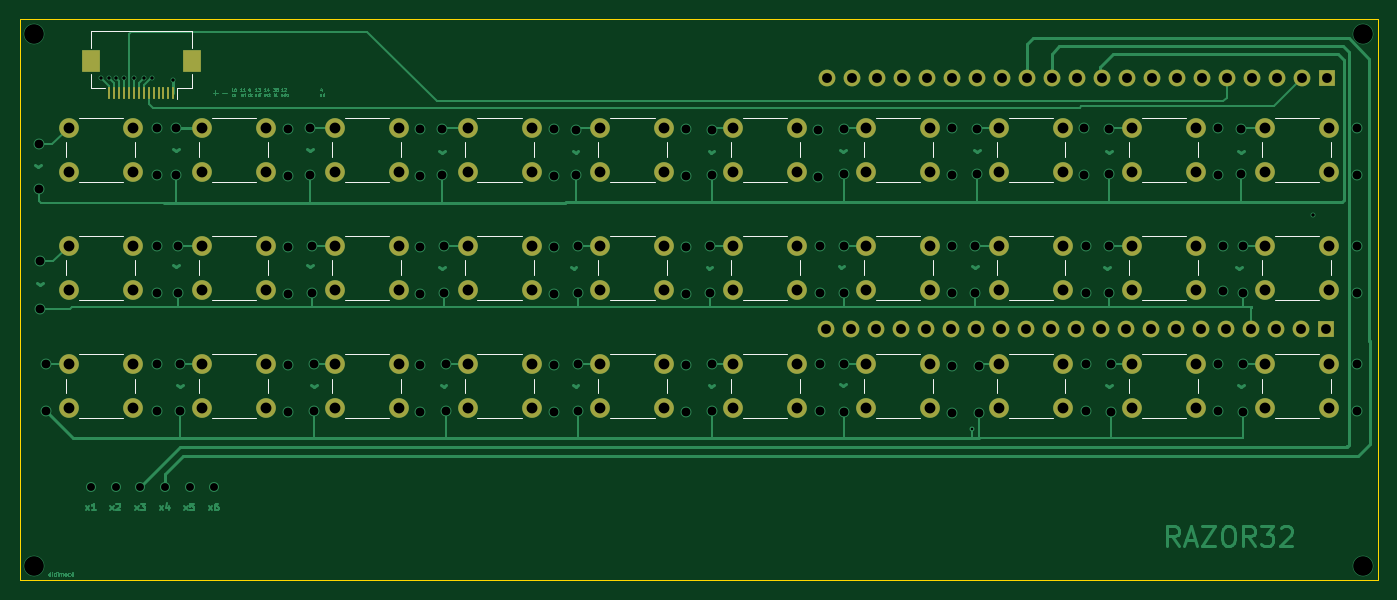
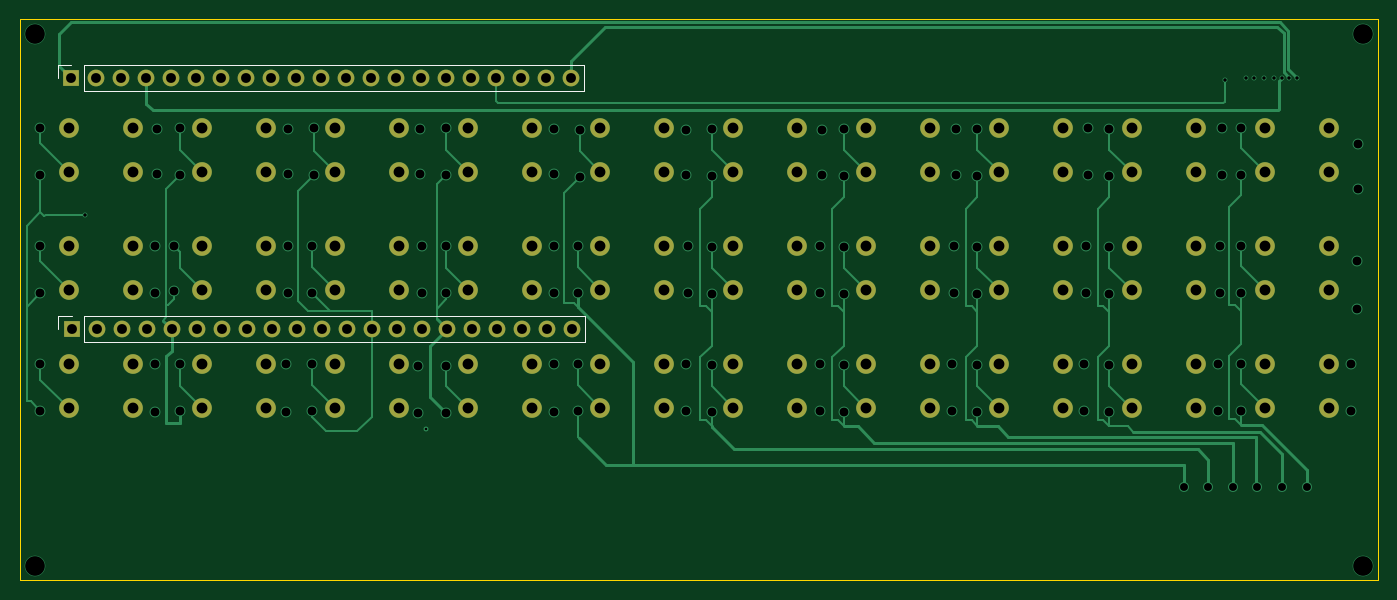
Circuit board: 13 layer files. Board 138.0 x 57.0 mm.
- bottom_copper: razor32-B_Cu.gbr (24711 bytes)
- bottom_mask: razor32-B_Mask.gbr (5213 bytes)
- paste: razor32-B_Paste.gbr (450 bytes)
- bottom_silk: razor32-B_Silkscreen.gbr (1143 bytes)
- outline: razor32-Edge_Cuts.gbr (680 bytes)
- top_copper: razor32-F_Cu.gbr (57398 bytes)
- top_mask: razor32-F_Mask.gbr (5698 bytes)
- paste: razor32-F_Paste.gbr (930 bytes)
- top_silk: razor32-F_Silkscreen.gbr (7305 bytes)
- inner_copper: razor32-In1_Cu.gbr (12299 bytes)
- inner_copper: razor32-In2_Cu.gbr (13988 bytes)
- drill: razor32-NPTH.drl (269 bytes)
- drill: razor32-PTH.drl (4790 bytes)

=== bottom_copper: razor32-B_Cu.gbr (24711 bytes, source omitted) ===
=== bottom_mask: razor32-B_Mask.gbr ===
%TF.GenerationSoftware,KiCad,Pcbnew,9.0.7*%
%TF.CreationDate,2026-08-22T22:26:50-03:00*%
%TF.ProjectId,razor32,72617a6f-7233-4322-9e6b-696361645f70,rev?*%
%TF.SameCoordinates,Original*%
%TF.FileFunction,Soldermask,Bot*%
%TF.FilePolarity,Negative*%
%FSLAX46Y46*%
G04 Gerber Fmt 4.6, Leading zero omitted, Abs format (unit mm)*
G04 Created by KiCad (PCBNEW 9.0.7) date 2026-08-22 22:26:50*
%MOMM*%
%LPD*%
G01*
G04 APERTURE LIST*
%ADD10C,2.000000*%
%ADD11R,1.700000X1.700000*%
%ADD12C,1.700000*%
G04 APERTURE END LIST*
D10*
%TO.C,j*%
X165500000Y-99000000D03*
X172000000Y-99000000D03*
X165500000Y-103500000D03*
X172000000Y-103500000D03*
%TD*%
%TO.C,g*%
X138500000Y-99000000D03*
X145000000Y-99000000D03*
X138500000Y-103500000D03*
X145000000Y-103500000D03*
%TD*%
%TO.C,z*%
X84500000Y-111000000D03*
X91000000Y-111000000D03*
X84500000Y-115500000D03*
X91000000Y-115500000D03*
%TD*%
%TO.C,u*%
X165500000Y-87000000D03*
X172000000Y-87000000D03*
X165500000Y-91500000D03*
X172000000Y-91500000D03*
%TD*%
%TO.C,o*%
X192500000Y-87000000D03*
X199000000Y-87000000D03*
X192500000Y-91500000D03*
X199000000Y-91500000D03*
%TD*%
%TO.C,n*%
X165500000Y-111000000D03*
X172000000Y-111000000D03*
X165500000Y-115500000D03*
X172000000Y-115500000D03*
%TD*%
%TO.C,ret*%
X206000000Y-99000000D03*
X212500000Y-99000000D03*
X206000000Y-103500000D03*
X212500000Y-103500000D03*
%TD*%
%TO.C,space*%
X152000000Y-111000000D03*
X158500000Y-111000000D03*
X152000000Y-115500000D03*
X158500000Y-115500000D03*
%TD*%
%TO.C,q*%
X84500000Y-87000000D03*
X91000000Y-87000000D03*
X84500000Y-91500000D03*
X91000000Y-91500000D03*
%TD*%
%TO.C,fun*%
X192500000Y-111000000D03*
X199000000Y-111000000D03*
X192500000Y-115500000D03*
X199000000Y-115500000D03*
%TD*%
%TO.C,m*%
X179000000Y-111000000D03*
X185500000Y-111000000D03*
X179000000Y-115500000D03*
X185500000Y-115500000D03*
%TD*%
%TO.C,f*%
X125000000Y-99000000D03*
X131500000Y-99000000D03*
X125000000Y-103500000D03*
X131500000Y-103500000D03*
%TD*%
%TO.C,x*%
X98000000Y-111000000D03*
X104500000Y-111000000D03*
X98000000Y-115500000D03*
X104500000Y-115500000D03*
%TD*%
%TO.C,r*%
X125000000Y-87000000D03*
X131500000Y-87000000D03*
X125000000Y-91500000D03*
X131500000Y-91500000D03*
%TD*%
%TO.C,k*%
X179000000Y-99000000D03*
X185500000Y-99000000D03*
X179000000Y-103500000D03*
X185500000Y-103500000D03*
%TD*%
%TO.C,w*%
X98000000Y-87000000D03*
X104500000Y-87000000D03*
X98000000Y-91500000D03*
X104500000Y-91500000D03*
%TD*%
%TO.C,enter*%
X206000000Y-111000000D03*
X212500000Y-111000000D03*
X206000000Y-115500000D03*
X212500000Y-115500000D03*
%TD*%
%TO.C,p*%
X206000000Y-87000000D03*
X212500000Y-87000000D03*
X206000000Y-91500000D03*
X212500000Y-91500000D03*
%TD*%
%TO.C,l*%
X192500000Y-99000000D03*
X199000000Y-99000000D03*
X192500000Y-103500000D03*
X199000000Y-103500000D03*
%TD*%
%TO.C,a*%
X84500000Y-99000000D03*
X91000000Y-99000000D03*
X84500000Y-103500000D03*
X91000000Y-103500000D03*
%TD*%
%TO.C,h*%
X152000000Y-99000000D03*
X158500000Y-99000000D03*
X152000000Y-103500000D03*
X158500000Y-103500000D03*
%TD*%
%TO.C,b*%
X138500000Y-111000000D03*
X145000000Y-111000000D03*
X138500000Y-115500000D03*
X145000000Y-115500000D03*
%TD*%
%TO.C,v*%
X125000000Y-111000000D03*
X131500000Y-111000000D03*
X125000000Y-115500000D03*
X131500000Y-115500000D03*
%TD*%
%TO.C,d*%
X111500000Y-99000000D03*
X118000000Y-99000000D03*
X111500000Y-103500000D03*
X118000000Y-103500000D03*
%TD*%
%TO.C,t*%
X138500000Y-87000000D03*
X145000000Y-87000000D03*
X138500000Y-91500000D03*
X145000000Y-91500000D03*
%TD*%
%TO.C,i*%
X179000000Y-87000000D03*
X185500000Y-87000000D03*
X179000000Y-91500000D03*
X185500000Y-91500000D03*
%TD*%
%TO.C,y*%
X152000000Y-87000000D03*
X158500000Y-87000000D03*
X152000000Y-91500000D03*
X158500000Y-91500000D03*
%TD*%
%TO.C,s*%
X98000000Y-99000000D03*
X104500000Y-99000000D03*
X98000000Y-103500000D03*
X104500000Y-103500000D03*
%TD*%
%TO.C,c*%
X111500000Y-111000000D03*
X118000000Y-111000000D03*
X111500000Y-115500000D03*
X118000000Y-115500000D03*
%TD*%
%TO.C,e*%
X111500000Y-87000000D03*
X118000000Y-87000000D03*
X111500000Y-91500000D03*
X118000000Y-91500000D03*
%TD*%
D11*
%TO.C,ESP32PinSocket_2*%
X212240000Y-107500000D03*
D12*
X209700000Y-107500000D03*
X207160000Y-107500000D03*
X204620000Y-107500000D03*
X202080000Y-107500000D03*
X199540000Y-107500000D03*
X197000000Y-107500000D03*
X194460000Y-107500000D03*
X191920000Y-107500000D03*
X189380000Y-107500000D03*
X186840000Y-107500000D03*
X184300000Y-107500000D03*
X181760000Y-107500000D03*
X179220000Y-107500000D03*
X176680000Y-107500000D03*
X174140000Y-107500000D03*
X171600000Y-107500000D03*
X169060000Y-107500000D03*
X166520000Y-107500000D03*
X163980000Y-107500000D03*
X161440000Y-107500000D03*
%TD*%
D11*
%TO.C,ESP32PinSocket_1*%
X212290000Y-82000000D03*
D12*
X209750000Y-82000000D03*
X207210000Y-82000000D03*
X204670000Y-82000000D03*
X202130000Y-82000000D03*
X199590000Y-82000000D03*
X197050000Y-82000000D03*
X194510000Y-82000000D03*
X191970000Y-82000000D03*
X189430000Y-82000000D03*
X186890000Y-82000000D03*
X184350000Y-82000000D03*
X181810000Y-82000000D03*
X179270000Y-82000000D03*
X176730000Y-82000000D03*
X174190000Y-82000000D03*
X171650000Y-82000000D03*
X169110000Y-82000000D03*
X166570000Y-82000000D03*
X164030000Y-82000000D03*
X161490000Y-82000000D03*
%TD*%
M02*

=== paste: razor32-B_Paste.gbr ===
%TF.GenerationSoftware,KiCad,Pcbnew,9.0.7*%
%TF.CreationDate,2026-08-22T22:26:50-03:00*%
%TF.ProjectId,razor32,72617a6f-7233-4322-9e6b-696361645f70,rev?*%
%TF.SameCoordinates,Original*%
%TF.FileFunction,Paste,Bot*%
%TF.FilePolarity,Positive*%
%FSLAX46Y46*%
G04 Gerber Fmt 4.6, Leading zero omitted, Abs format (unit mm)*
G04 Created by KiCad (PCBNEW 9.0.7) date 2026-08-22 22:26:50*
%MOMM*%
%LPD*%
G01*
G04 APERTURE LIST*
G04 APERTURE END LIST*
M02*

=== bottom_silk: razor32-B_Silkscreen.gbr ===
%TF.GenerationSoftware,KiCad,Pcbnew,9.0.7*%
%TF.CreationDate,2026-08-22T22:26:50-03:00*%
%TF.ProjectId,razor32,72617a6f-7233-4322-9e6b-696361645f70,rev?*%
%TF.SameCoordinates,Original*%
%TF.FileFunction,Legend,Bot*%
%TF.FilePolarity,Positive*%
%FSLAX46Y46*%
G04 Gerber Fmt 4.6, Leading zero omitted, Abs format (unit mm)*
G04 Created by KiCad (PCBNEW 9.0.7) date 2026-08-22 22:26:50*
%MOMM*%
%LPD*%
G01*
G04 APERTURE LIST*
%ADD10C,0.120000*%
G04 APERTURE END LIST*
D10*
%TO.C,ESP32PinSocket_2*%
X160110000Y-108830000D02*
X160110000Y-106170000D01*
X210970000Y-106170000D02*
X160110000Y-106170000D01*
X210970000Y-108830000D02*
X160110000Y-108830000D01*
X210970000Y-108830000D02*
X210970000Y-106170000D01*
X213570000Y-106170000D02*
X212240000Y-106170000D01*
X213570000Y-107500000D02*
X213570000Y-106170000D01*
%TO.C,ESP32PinSocket_1*%
X160160000Y-83330000D02*
X160160000Y-80670000D01*
X211020000Y-80670000D02*
X160160000Y-80670000D01*
X211020000Y-83330000D02*
X160160000Y-83330000D01*
X211020000Y-83330000D02*
X211020000Y-80670000D01*
X213620000Y-80670000D02*
X212290000Y-80670000D01*
X213620000Y-82000000D02*
X213620000Y-80670000D01*
%TD*%
M02*

=== outline: razor32-Edge_Cuts.gbr ===
%TF.GenerationSoftware,KiCad,Pcbnew,9.0.7*%
%TF.CreationDate,2026-08-22T22:26:50-03:00*%
%TF.ProjectId,razor32,72617a6f-7233-4322-9e6b-696361645f70,rev?*%
%TF.SameCoordinates,Original*%
%TF.FileFunction,Profile,NP*%
%FSLAX46Y46*%
G04 Gerber Fmt 4.6, Leading zero omitted, Abs format (unit mm)*
G04 Created by KiCad (PCBNEW 9.0.7) date 2026-08-22 22:26:50*
%MOMM*%
%LPD*%
G01*
G04 APERTURE LIST*
%TA.AperFunction,Profile*%
%ADD10C,0.050000*%
%TD*%
G04 APERTURE END LIST*
D10*
X217500000Y-76000000D02*
X79500000Y-76000000D01*
X217500000Y-133000000D02*
X217500000Y-76000000D01*
X217500000Y-133000000D02*
X79500000Y-133000000D01*
X79500000Y-76000000D02*
X79500000Y-133000000D01*
M02*

=== top_copper: razor32-F_Cu.gbr (57398 bytes, source omitted) ===
=== top_mask: razor32-F_Mask.gbr ===
%TF.GenerationSoftware,KiCad,Pcbnew,9.0.7*%
%TF.CreationDate,2026-08-22T22:26:50-03:00*%
%TF.ProjectId,razor32,72617a6f-7233-4322-9e6b-696361645f70,rev?*%
%TF.SameCoordinates,Original*%
%TF.FileFunction,Soldermask,Top*%
%TF.FilePolarity,Negative*%
%FSLAX46Y46*%
G04 Gerber Fmt 4.6, Leading zero omitted, Abs format (unit mm)*
G04 Created by KiCad (PCBNEW 9.0.7) date 2026-08-22 22:26:50*
%MOMM*%
%LPD*%
G01*
G04 APERTURE LIST*
%ADD10C,2.000000*%
%ADD11R,0.300000X1.300000*%
%ADD12R,1.800000X2.200000*%
%ADD13R,1.700000X1.700000*%
%ADD14C,1.700000*%
G04 APERTURE END LIST*
D10*
%TO.C,j*%
X165500000Y-99000000D03*
X172000000Y-99000000D03*
X165500000Y-103500000D03*
X172000000Y-103500000D03*
%TD*%
%TO.C,g*%
X138500000Y-99000000D03*
X145000000Y-99000000D03*
X138500000Y-103500000D03*
X145000000Y-103500000D03*
%TD*%
%TO.C,z*%
X84500000Y-111000000D03*
X91000000Y-111000000D03*
X84500000Y-115500000D03*
X91000000Y-115500000D03*
%TD*%
D11*
%TO.C,FlatCableSocket*%
X95100000Y-83500000D03*
X94600000Y-83500000D03*
X94100000Y-83500000D03*
X93600000Y-83500000D03*
X93100000Y-83500000D03*
X92600000Y-83500000D03*
X92100000Y-83500000D03*
X91600000Y-83500000D03*
X91100000Y-83500000D03*
X90600000Y-83500000D03*
X90100000Y-83500000D03*
X89600000Y-83500000D03*
X89100000Y-83500000D03*
X88600000Y-83500000D03*
D12*
X97000000Y-80250000D03*
X86700000Y-80250000D03*
%TD*%
D10*
%TO.C,u*%
X165500000Y-87000000D03*
X172000000Y-87000000D03*
X165500000Y-91500000D03*
X172000000Y-91500000D03*
%TD*%
%TO.C,o*%
X192500000Y-87000000D03*
X199000000Y-87000000D03*
X192500000Y-91500000D03*
X199000000Y-91500000D03*
%TD*%
%TO.C,n*%
X165500000Y-111000000D03*
X172000000Y-111000000D03*
X165500000Y-115500000D03*
X172000000Y-115500000D03*
%TD*%
%TO.C,ret*%
X206000000Y-99000000D03*
X212500000Y-99000000D03*
X206000000Y-103500000D03*
X212500000Y-103500000D03*
%TD*%
%TO.C,space*%
X152000000Y-111000000D03*
X158500000Y-111000000D03*
X152000000Y-115500000D03*
X158500000Y-115500000D03*
%TD*%
%TO.C,q*%
X84500000Y-87000000D03*
X91000000Y-87000000D03*
X84500000Y-91500000D03*
X91000000Y-91500000D03*
%TD*%
%TO.C,fun*%
X192500000Y-111000000D03*
X199000000Y-111000000D03*
X192500000Y-115500000D03*
X199000000Y-115500000D03*
%TD*%
%TO.C,m*%
X179000000Y-111000000D03*
X185500000Y-111000000D03*
X179000000Y-115500000D03*
X185500000Y-115500000D03*
%TD*%
%TO.C,f*%
X125000000Y-99000000D03*
X131500000Y-99000000D03*
X125000000Y-103500000D03*
X131500000Y-103500000D03*
%TD*%
%TO.C,x*%
X98000000Y-111000000D03*
X104500000Y-111000000D03*
X98000000Y-115500000D03*
X104500000Y-115500000D03*
%TD*%
%TO.C,r*%
X125000000Y-87000000D03*
X131500000Y-87000000D03*
X125000000Y-91500000D03*
X131500000Y-91500000D03*
%TD*%
%TO.C,k*%
X179000000Y-99000000D03*
X185500000Y-99000000D03*
X179000000Y-103500000D03*
X185500000Y-103500000D03*
%TD*%
%TO.C,w*%
X98000000Y-87000000D03*
X104500000Y-87000000D03*
X98000000Y-91500000D03*
X104500000Y-91500000D03*
%TD*%
%TO.C,enter*%
X206000000Y-111000000D03*
X212500000Y-111000000D03*
X206000000Y-115500000D03*
X212500000Y-115500000D03*
%TD*%
%TO.C,p*%
X206000000Y-87000000D03*
X212500000Y-87000000D03*
X206000000Y-91500000D03*
X212500000Y-91500000D03*
%TD*%
%TO.C,l*%
X192500000Y-99000000D03*
X199000000Y-99000000D03*
X192500000Y-103500000D03*
X199000000Y-103500000D03*
%TD*%
%TO.C,a*%
X84500000Y-99000000D03*
X91000000Y-99000000D03*
X84500000Y-103500000D03*
X91000000Y-103500000D03*
%TD*%
%TO.C,h*%
X152000000Y-99000000D03*
X158500000Y-99000000D03*
X152000000Y-103500000D03*
X158500000Y-103500000D03*
%TD*%
%TO.C,b*%
X138500000Y-111000000D03*
X145000000Y-111000000D03*
X138500000Y-115500000D03*
X145000000Y-115500000D03*
%TD*%
%TO.C,v*%
X125000000Y-111000000D03*
X131500000Y-111000000D03*
X125000000Y-115500000D03*
X131500000Y-115500000D03*
%TD*%
%TO.C,d*%
X111500000Y-99000000D03*
X118000000Y-99000000D03*
X111500000Y-103500000D03*
X118000000Y-103500000D03*
%TD*%
%TO.C,t*%
X138500000Y-87000000D03*
X145000000Y-87000000D03*
X138500000Y-91500000D03*
X145000000Y-91500000D03*
%TD*%
%TO.C,i*%
X179000000Y-87000000D03*
X185500000Y-87000000D03*
X179000000Y-91500000D03*
X185500000Y-91500000D03*
%TD*%
%TO.C,y*%
X152000000Y-87000000D03*
X158500000Y-87000000D03*
X152000000Y-91500000D03*
X158500000Y-91500000D03*
%TD*%
%TO.C,s*%
X98000000Y-99000000D03*
X104500000Y-99000000D03*
X98000000Y-103500000D03*
X104500000Y-103500000D03*
%TD*%
%TO.C,c*%
X111500000Y-111000000D03*
X118000000Y-111000000D03*
X111500000Y-115500000D03*
X118000000Y-115500000D03*
%TD*%
%TO.C,e*%
X111500000Y-87000000D03*
X118000000Y-87000000D03*
X111500000Y-91500000D03*
X118000000Y-91500000D03*
%TD*%
D13*
%TO.C,ESP32PinSocket_2*%
X212240000Y-107500000D03*
D14*
X209700000Y-107500000D03*
X207160000Y-107500000D03*
X204620000Y-107500000D03*
X202080000Y-107500000D03*
X199540000Y-107500000D03*
X197000000Y-107500000D03*
X194460000Y-107500000D03*
X191920000Y-107500000D03*
X189380000Y-107500000D03*
X186840000Y-107500000D03*
X184300000Y-107500000D03*
X181760000Y-107500000D03*
X179220000Y-107500000D03*
X176680000Y-107500000D03*
X174140000Y-107500000D03*
X171600000Y-107500000D03*
X169060000Y-107500000D03*
X166520000Y-107500000D03*
X163980000Y-107500000D03*
X161440000Y-107500000D03*
%TD*%
D13*
%TO.C,ESP32PinSocket_1*%
X212290000Y-82000000D03*
D14*
X209750000Y-82000000D03*
X207210000Y-82000000D03*
X204670000Y-82000000D03*
X202130000Y-82000000D03*
X199590000Y-82000000D03*
X197050000Y-82000000D03*
X194510000Y-82000000D03*
X191970000Y-82000000D03*
X189430000Y-82000000D03*
X186890000Y-82000000D03*
X184350000Y-82000000D03*
X181810000Y-82000000D03*
X179270000Y-82000000D03*
X176730000Y-82000000D03*
X174190000Y-82000000D03*
X171650000Y-82000000D03*
X169110000Y-82000000D03*
X166570000Y-82000000D03*
X164030000Y-82000000D03*
X161490000Y-82000000D03*
%TD*%
M02*

=== paste: razor32-F_Paste.gbr ===
%TF.GenerationSoftware,KiCad,Pcbnew,9.0.7*%
%TF.CreationDate,2026-08-22T22:26:50-03:00*%
%TF.ProjectId,razor32,72617a6f-7233-4322-9e6b-696361645f70,rev?*%
%TF.SameCoordinates,Original*%
%TF.FileFunction,Paste,Top*%
%TF.FilePolarity,Positive*%
%FSLAX46Y46*%
G04 Gerber Fmt 4.6, Leading zero omitted, Abs format (unit mm)*
G04 Created by KiCad (PCBNEW 9.0.7) date 2026-08-22 22:26:50*
%MOMM*%
%LPD*%
G01*
G04 APERTURE LIST*
%ADD10R,0.300000X1.300000*%
%ADD11R,1.800000X2.200000*%
G04 APERTURE END LIST*
D10*
%TO.C,FlatCableSocket*%
X95100000Y-83500000D03*
X94600000Y-83500000D03*
X94100000Y-83500000D03*
X93600000Y-83500000D03*
X93100000Y-83500000D03*
X92600000Y-83500000D03*
X92100000Y-83500000D03*
X91600000Y-83500000D03*
X91100000Y-83500000D03*
X90600000Y-83500000D03*
X90100000Y-83500000D03*
X89600000Y-83500000D03*
X89100000Y-83500000D03*
X88600000Y-83500000D03*
D11*
X97000000Y-80250000D03*
X86700000Y-80250000D03*
%TD*%
M02*

=== top_silk: razor32-F_Silkscreen.gbr (7305 bytes, source omitted) ===
=== inner_copper: razor32-In1_Cu.gbr (12299 bytes, source omitted) ===
=== inner_copper: razor32-In2_Cu.gbr (13988 bytes, source omitted) ===
=== drill: razor32-NPTH.drl ===
M48
; DRILL file {KiCad 9.0.7} date 2026-08-22T22:26:51-0300
; FORMAT={-:-/ absolute / metric / decimal}
; #@! TF.CreationDate,2026-08-22T22:26:51-03:00
; #@! TF.GenerationSoftware,Kicad,Pcbnew,9.0.7
; #@! TF.FileFunction,NonPlated,1,4,NPTH
FMAT,2
METRIC
%
G90
G05
M30

=== drill: razor32-PTH.drl (4790 bytes, source omitted) ===
